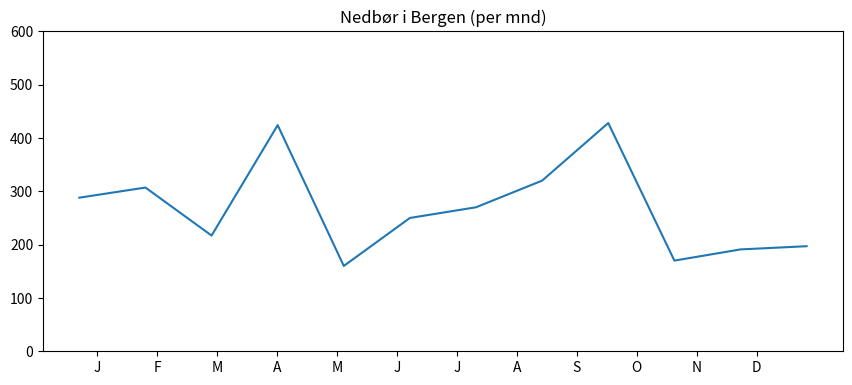

This figure's Python source:
from random import randint

import matplotlib.pyplot as py
import numpy as np

mnd = np.linspace(1,365,12)
nedbor = [randint(150,450) for t in mnd]

fig = py.figure(figsize=(10,4))
ax = fig.add_axes((0.1,0.1, 0.8,0.8))
ax.plot(mnd, nedbor)

labels = ['J','F','M','A','M','J', 'J', 'A', 'S', 'O', 'N', 'D']
xticks =np.linspace(10, 340, len(labels))
ax.set_ylim([0, 600])
ax.set_xticks(xticks)
ax.set_xticklabels(labels)
ax.set_title('Nedbør i Bergen (per mnd)')

py.show()